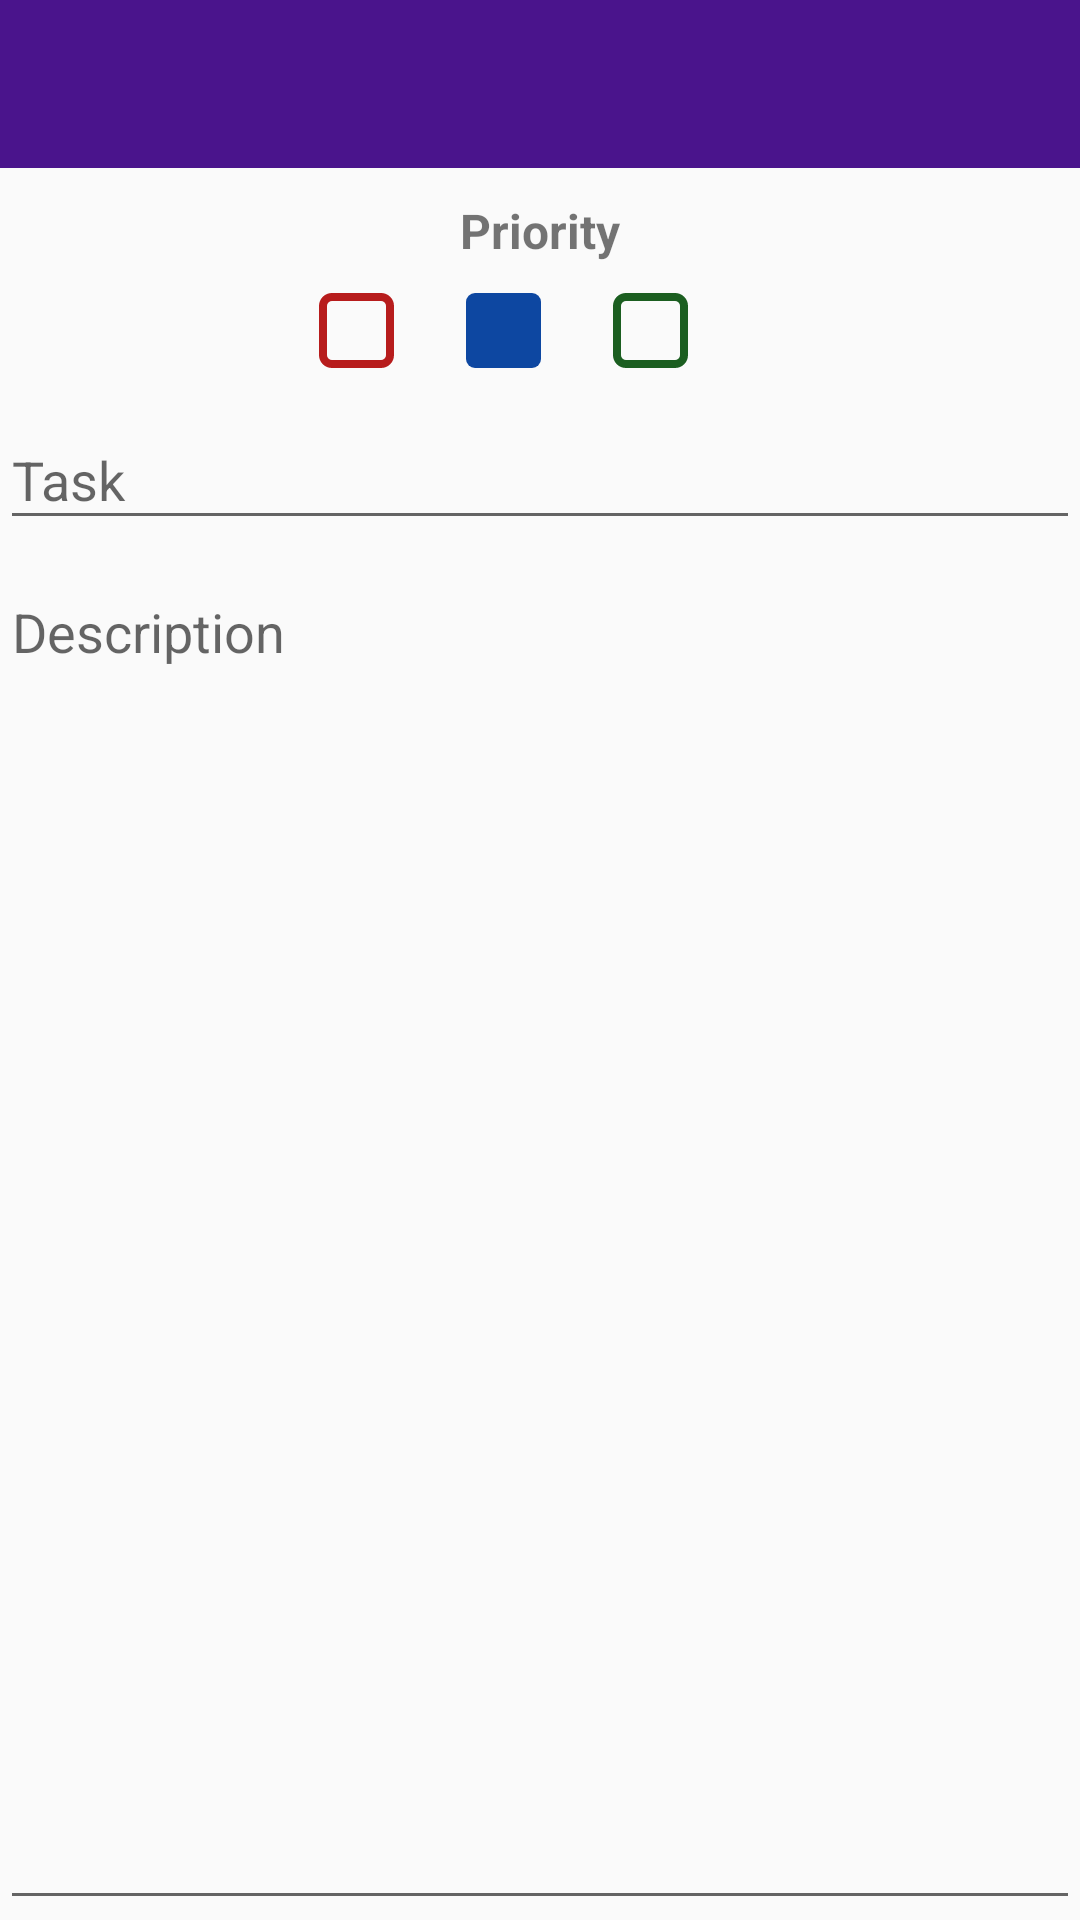

Android layout source for this screen:
<!-- AndroidManifest.xml: application theme AppTheme -->
<!-- res/layout/activity_editor.xml -->
<?xml version="1.0" encoding="utf-8"?>
<LinearLayout xmlns:android="http://schemas.android.com/apk/res/android"
    android:layout_width="match_parent"
    android:layout_height="match_parent"
    android:orientation="vertical">

    <include layout="@layout/toolbar"/>

    <TextView
        android:layout_width="match_parent"
        android:layout_height="wrap_content"
        android:paddingBottom="5dp"
        android:paddingTop="10dp"
        android:textSize="16sp"
        android:textStyle="bold"
        android:text="@string/priority_label"
        android:gravity="center_horizontal"/>

    <RadioGroup
        android:id="@+id/task_priority"
        android:layout_width="match_parent"
        android:layout_height="wrap_content"
        android:orientation="horizontal"
        android:gravity="center_horizontal">

        <RadioButton
            android:id="@+id/task_priority_red"
            android:layout_width="wrap_content"
            android:layout_height="wrap_content"

            android:background="@android:color/transparent"
            android:button="@null"
            android:drawableStart="@drawable/radio_selector_red"
            android:drawablePadding="6dp"

            android:paddingBottom="5dp"
            android:paddingEnd="18dp"
            android:paddingTop="5dp"/>

        <RadioButton
            android:id="@+id/task_priority_blue"
            android:layout_width="wrap_content"
            android:layout_height="wrap_content"

            android:background="@android:color/transparent"
            android:button="@null"
            android:checked="true"
            android:drawableStart="@drawable/radio_selector_blue"
            android:drawablePadding="6dp"

            android:paddingBottom="5dp"
            android:paddingEnd="18dp"
            android:paddingTop="5dp"
            />

        <RadioButton
            android:id="@+id/task_priority_green"
            android:layout_width="wrap_content"
            android:layout_height="wrap_content"

            android:background="@android:color/transparent"
            android:button="@null"
            android:drawableStart="@drawable/radio_selector_green"
            android:drawablePadding="6dp"

            android:paddingBottom="5dp"
            android:paddingEnd="18dp"
            android:paddingTop="5dp"
            />
    </RadioGroup>

    <android.support.design.widget.TextInputLayout
        android:layout_width="match_parent"
        android:layout_height="wrap_content">

        <android.support.design.widget.TextInputEditText
            android:id="@+id/title_editText"
            android:layout_width="match_parent"
            android:layout_height="wrap_content"
            android:hint="@string/title"
            android:maxLines="1"
            android:maxLength="35"/>

    </android.support.design.widget.TextInputLayout>

    <android.support.design.widget.TextInputLayout
        android:layout_width="match_parent"
        android:layout_height="match_parent">

        <android.support.design.widget.TextInputEditText
            android:id="@+id/description_editText"
            android:layout_width="match_parent"
            android:layout_height="match_parent"
            android:hint="@string/description"
            android:ems="10"
            android:gravity="top"
            android:inputType="textMultiLine"/>

    </android.support.design.widget.TextInputLayout>

</LinearLayout>
<!-- res/layout/toolbar.xml (included above) -->
<?xml version="1.0" encoding="utf-8"?>
<android.support.v7.widget.Toolbar
    xmlns:android="http://schemas.android.com/apk/res/android"
    xmlns:app="http://schemas.android.com/apk/res-auto"
    android:id="@+id/toolbar_actionbar"
    android:layout_width="match_parent"
    app:theme="@style/ThemeOverlay.AppCompat.Dark.ActionBar"
    android:layout_height="?android:actionBarSize"
    android:background="@color/colorPrimaryDark">

</android.support.v7.widget.Toolbar>
<!-- resources referenced by this layout -->
<resources>
  <color name="colorPrimaryDark">#4a148c</color>
  <!-- drawable radio_selector_red (drawable) -->
  <?xml version="1.0" encoding="utf-8"?>
  <selector xmlns:android="http://schemas.android.com/apk/res/android">
      <item android:state_checked="true">
          <layer-list xmlns:android="http://schemas.android.com/apk/res/android">
              <item>
                  <shape xmlns:android="http://schemas.android.com/apk/res/android"
                         android:shape="rectangle">
                      <corners
                          android:radius="@dimen/buttonRadius"/>
                      <size
                          android:height="@dimen/radioButtonSize"
                          android:width="@dimen/radioButtonSize"/>
                      <solid
                          android:color="@color/materialRed"/>
                  </shape>
              </item>
          </layer-list>
      </item>
      <item>
          <shape xmlns:android="http://schemas.android.com/apk/res/android"
                 android:shape="rectangle">
              <corners
                  android:radius="@dimen/buttonRadius"/>
              <size
                  android:height="@dimen/radioButtonSize"
                  android:width="@dimen/radioButtonSize"/>
              <solid/>
              <stroke
                  android:width="@dimen/buttonBorder"
                  android:color="@color/materialRed"/>
              <padding
                  android:left="@dimen/buttonPadding"
                  android:top="@dimen/buttonPadding"
                  android:right="@dimen/buttonPadding"
                  android:bottom="@dimen/buttonPadding"/>
          </shape>
      </item>
  </selector>
  <string name="description">Description</string>
  <string name="priority_label">Priority</string>
  <string name="title">Task</string>
  <style name="AppTheme" parent="Theme.AppCompat.Light.NoActionBar">
          
          <item name="colorPrimary">@color/colorPrimary</item>
          <item name="colorPrimaryDark">@color/colorPrimaryDark</item>
          <item name="colorAccent">@color/colorAccent</item>
  
          <item name="searchViewStyle">@style/AppSearchViewStyle</item>
      </style>
  <dimen name="buttonRadius">3dp</dimen>
  <dimen name="radioButtonSize">25dp</dimen>
  <color name="materialBlue">#0d47a1</color>
  <dimen name="buttonBorder">2.5dp</dimen>
  <dimen name="buttonPadding">16dp</dimen>
  <color name="materialGreen">#1b5e20</color>
  <color name="materialRed">#b71c1c</color>
  <color name="colorPrimary">#6a1b9a</color>
  <color name="colorAccent">#aa00ff</color>
  <style name="AppSearchViewStyle" parent="Widget.AppCompat.SearchView">
          <item name="android:textCursorDrawable">@drawable/white_cursor</item>
          <item name="queryBackground">@android:color/transparent</item>
          <item name="searchIcon">@drawable/ic_action_search</item>
          <item name="closeIcon">@drawable/ic_action_clear</item>
          <item name="queryHint">@string/search_hint</item>
          <item name="android:imeActionId">6</item>
      </style>
  <string name="search_hint">Search</string>
</resources>
